Run: headless pygame with SDL's dummy video driver; simulated clock (each Clock.tick advances the game by its frame time, no real sleeping); random seed 0; keys injected as events and as key.get_pressed() state; mouse plan: one left click at the window centre at the start of phase 2, then a move to the lower-right quarter at the start of phase 3.
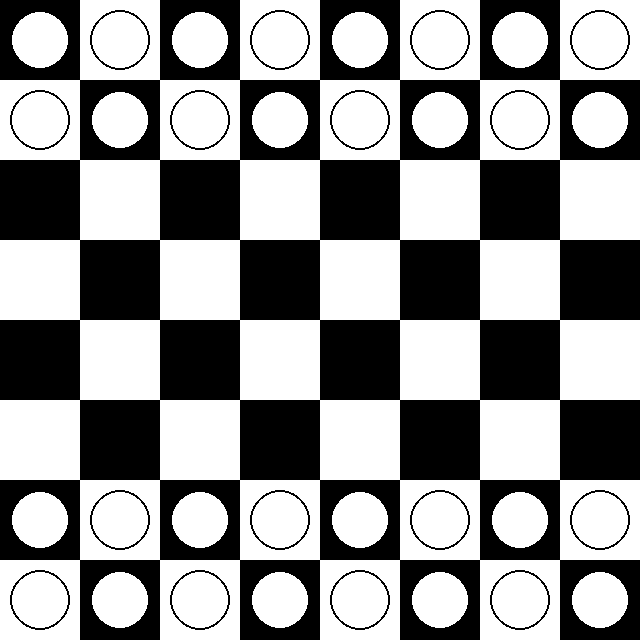
Frame 1 of 4 · flips 1–60 · no input
Frame 2 of 4 · flips 61–180 · clicked the window centre · tapped SPACE, RETURN · held RIGHT (→), D · screen unchanged from frame 1, image omitted
Frame 3 of 4 · flips 181–300 · moved the mouse to the lower-right quarter · held DOWN (↓), S · screen unchanged from frame 2, image omitted
Frame 4 of 4 · flips 301–420 · held LEFT (←), A, UP (↑), W · screen unchanged from frame 3, image omitted

The pygame program that drew these frames:

import pygame

# Initialize Pygame
pygame.init()

# Set display dimensions
WIDTH, HEIGHT = 640, 640
screen = pygame.display.set_mode((WIDTH, HEIGHT))

# Set title
pygame.display.set_caption("Chess Game")

# Define board dimensions
ROWS, COLS = 8, 8
SQUARE_SIZE = WIDTH // COLS

# Define colors
WHITE = (255, 255, 255)
BLACK = (0, 0, 0)

# Define board
board = [    ['R', 'N', 'B', 'Q', 'K', 'B', 'N', 'R'],
    ['P', 'P', 'P', 'P', 'P', 'P', 'P', 'P'],
    ['.', '.', '.', '.', '.', '.', '.', '.'],
    ['.', '.', '.', '.', '.', '.', '.', '.'],
    ['.', '.', '.', '.', '.', '.', '.', '.'],
    ['.', '.', '.', '.', '.', '.', '.', '.'],
    ['p', 'p', 'p', 'p', 'p', 'p', 'p', 'p'],
    ['r', 'n', 'b', 'q', 'k', 'b', 'n', 'r']
]

# Define function to draw board
def draw_board():
    for row in range(ROWS):
        for col in range(COLS):
            color = BLACK if (row + col) % 2 == 0 else WHITE
            pygame.draw.rect(screen, color, (col * SQUARE_SIZE, row * SQUARE_SIZE, SQUARE_SIZE, SQUARE_SIZE))
            piece = board[row][col]
            if piece != '.':
                # Draw piece on board
                pygame.draw.circle(screen, BLACK, (col * SQUARE_SIZE + SQUARE_SIZE // 2, row * SQUARE_SIZE + SQUARE_SIZE // 2), 30)
                pygame.draw.circle(screen, WHITE, (col * SQUARE_SIZE + SQUARE_SIZE // 2, row * SQUARE_SIZE + SQUARE_SIZE // 2), 28)

# Define function to update display
def update_display():
    draw_board()
    pygame.display.update()

# Run game loop
while True:
    for event in pygame.event.get():
        if event.type == pygame.QUIT:
            pygame.quit()
            exit()
    update_display()

# Define function to move piece
def move_piece(row1, col1, row2, col2):
    piece = board[row1][col1]
    board[row1][col1] = '.'
    board[row2][col2] = piece

# Define function to check if move is valid
def is_valid_move(row1, col1, row2, col2):
    piece = board[row1][col1]
    if piece == '.':
        return False
    if piece == 'P':
        # Check if pawn is moving forward
        if col1 == col2 and row2 == row1 - 1 and board[row2][col2] == '.':
            return True
        # Check if pawn is capturing diagonally
        if abs(col2 - col1) == 1 and row2 == row1 - 1 and board[row2][col2].islower():
            return True
    # TODO: Implement rules for other pieces
    return False

# Define function to get user input
def get_user_input():
    while True:
        for event in pygame.event.get():
            if event.type == pygame.QUIT:
                pygame.quit()
                exit()
            if event.type == pygame.MOUSEBUTTONDOWN:
                row, col = event.pos[1] // SQUARE_SIZE, event.pos[0] // SQUARE_SIZE
                return row, col

# Run game loop
while True:
    for event in pygame.event.get():
        if event.type == pygame.QUIT:
            pygame.quit()
            exit()
        if event.type == pygame.MOUSEBUTTONDOWN:
            # Get user input
            row1, col1 = get_user_input()
            row2, col2 = get_user_input()
            # Check if move is valid
            if is_valid_move(row1, col1, row2, col2):
                move_piece(row1, col1, row2, col2)
    update_display()
